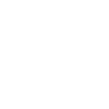
t = 0.00 s
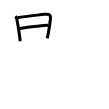
t = 3.00 s
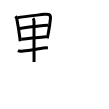
t = 6.00 s
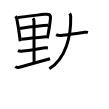
t = 9.00 s
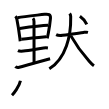
t = 12.00 s
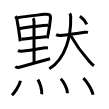
t = 15.00 s

The animated SVG that drew these frames (rendered in a browser with its animation timeline set to each time). Animation: 15 SMIL elements (animate=15); one cycle of 15.00 s.

<svg width="109px" height="109px" viewBox="0 0 px 109px" xmlns="http://www.w3.org/2000/svg" xmlns:xlink="http://www.w3.org/1999/xlink" xml:space="preserve" version="1.1"  baseProfile="full">
<path d="M15.41,16.21c0.75,0.75,1.27,2.09,1.46,3.04c1.12,5.62,2.08,11.64,2.94,18.49c0.15,1.2,0.28,2.38,0.38,3.51" style="fill:none;stroke:black;stroke-width:3;opacity:0">
  <animate attributeType="CSS" attributeName="opacity" from="0" to="1" begin="0s" dur="1s" repeatCount="Indefinite" fill="freeze" />
</path>
<path d="M17.36,17.66c8.14-1.29,20.06-2.51,27.26-3.4c3.56-0.44,6.23,0.02,5.85,4.12c-0.33,3.52-1.13,9.49-2.17,14.92c-0.33,1.75-0.69,3.44-1.07,4.98" style="fill:none;stroke:black;stroke-width:3;opacity:0">
  <animate attributeType="CSS" attributeName="opacity" from="0" to="1" begin="1s" dur="1s" repeatCount="Indefinite" fill="freeze" />
</path>
<path d="M19.69,28.51C22.44,28.12,43,25.5,48.1,25.37" style="fill:none;stroke:black;stroke-width:3;opacity:0">
  <animate attributeType="CSS" attributeName="opacity" from="0" to="1" begin="2s" dur="1s" repeatCount="Indefinite" fill="freeze" />
</path>
<path d="M21.34,39.35c7.04-0.97,16.4-1.87,24.79-2.56" style="fill:none;stroke:black;stroke-width:3;opacity:0">
  <animate attributeType="CSS" attributeName="opacity" from="0" to="1" begin="3s" dur="1s" repeatCount="Indefinite" fill="freeze" />
</path>
<path d="M32.99,18.2c0.94,0.94,1.01,2.06,1.01,3.43c0,9.62,0.05,36.97,0.05,40.36" style="fill:none;stroke:black;stroke-width:3;opacity:0">
  <animate attributeType="CSS" attributeName="opacity" from="0" to="1" begin="4s" dur="1s" repeatCount="Indefinite" fill="freeze" />
</path>
<path d="M17.92,50.64c1.54,0.75,3.85,0.55,5.47,0.41c5.5-0.47,13.34-2.03,20.24-3.03c1.49-0.22,2.62-0.26,4.28-0.04" style="fill:none;stroke:black;stroke-width:3;opacity:0">
  <animate attributeType="CSS" attributeName="opacity" from="0" to="1" begin="5s" dur="1s" repeatCount="Indefinite" fill="freeze" />
</path>
<path d="M15.38,66.54c1.07,1.17,2.56,1.13,3.88,0.76c9.07-2.54,19.68-5.66,30.83-8.52" style="fill:none;stroke:black;stroke-width:3;opacity:0">
  <animate attributeType="CSS" attributeName="opacity" from="0" to="1" begin="6s" dur="1s" repeatCount="Indefinite" fill="freeze" />
</path>
<path d="M56.15,34.58c1.53,0.8,4.79,0.87,6.47,0.65c6.29-0.83,14.77-2.1,20.99-2.83c1.54-0.18,2.86-0.4,4.38-0.04" style="fill:none;stroke:black;stroke-width:3;opacity:0">
  <animate attributeType="CSS" attributeName="opacity" from="0" to="1" begin="7s" dur="1s" repeatCount="Indefinite" fill="freeze" />
</path>
<path d="M69.65,13.5c0.6,0.78,1.02,1.56,1.05,3.12C71.12,35.62,66,58.62,49.32,68.75" style="fill:none;stroke:black;stroke-width:3;opacity:0">
  <animate attributeType="CSS" attributeName="opacity" from="0" to="1" begin="8s" dur="1s" repeatCount="Indefinite" fill="freeze" />
</path>
<path d="M70.75,35.62c4.38,7.75,11.51,17.78,17.66,24.73c1.17,1.32,2.88,3.53,5.52,5.4" style="fill:none;stroke:black;stroke-width:3;opacity:0">
  <animate attributeType="CSS" attributeName="opacity" from="0" to="1" begin="9s" dur="1s" repeatCount="Indefinite" fill="freeze" />
</path>
<path d="M79.93,16.35c2.7,1.9,5.5,5.25,6.83,8.04" style="fill:none;stroke:black;stroke-width:3;opacity:0">
  <animate attributeType="CSS" attributeName="opacity" from="0" to="1" begin="10s" dur="1s" repeatCount="Indefinite" fill="freeze" />
</path>
<path d="M20.44,80.75c-1.19,6-6.9,13-8.44,14.5" style="fill:none;stroke:black;stroke-width:3;opacity:0">
  <animate attributeType="CSS" attributeName="opacity" from="0" to="1" begin="11s" dur="1s" repeatCount="Indefinite" fill="freeze" />
</path>
<path d="M37.88,79.62c1.77,2.75,4.39,10.07,3.88,14.62" style="fill:none;stroke:black;stroke-width:3;opacity:0">
  <animate attributeType="CSS" attributeName="opacity" from="0" to="1" begin="12s" dur="1s" repeatCount="Indefinite" fill="freeze" />
</path>
<path d="M60.75,78.75c2.75,2.56,6.75,9.98,6.75,14.5" style="fill:none;stroke:black;stroke-width:3;opacity:0">
  <animate attributeType="CSS" attributeName="opacity" from="0" to="1" begin="13s" dur="1s" repeatCount="Indefinite" fill="freeze" />
</path>
<path d="M83.33,78.08c3.43,2.93,8.86,12.07,9.72,16.63" style="fill:none;stroke:black;stroke-width:3;opacity:0">
  <animate attributeType="CSS" attributeName="opacity" from="0" to="1" begin="14s" dur="1s" repeatCount="Indefinite" fill="freeze" />
</path>
</svg>
